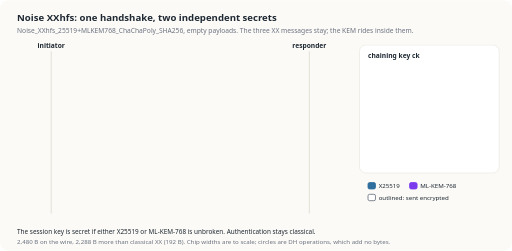
t = 0.00 s
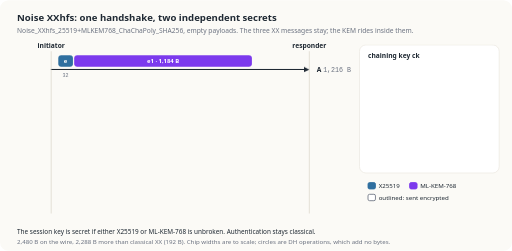
t = 1.67 s
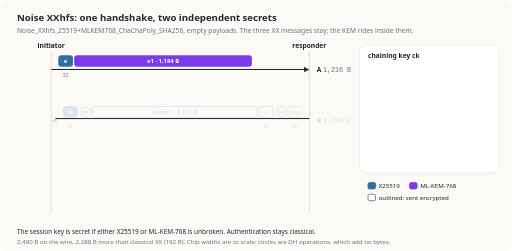
t = 3.33 s
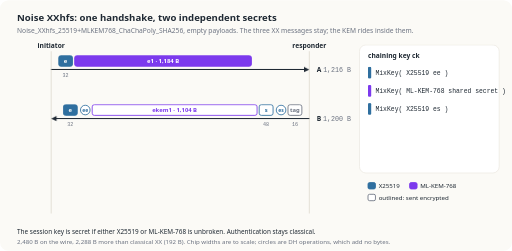
t = 5.00 s
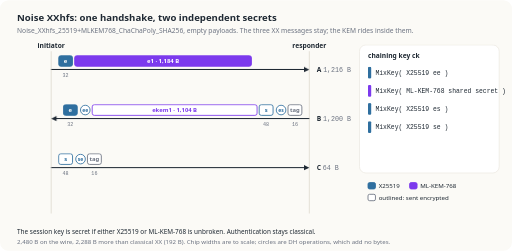
t = 6.67 s
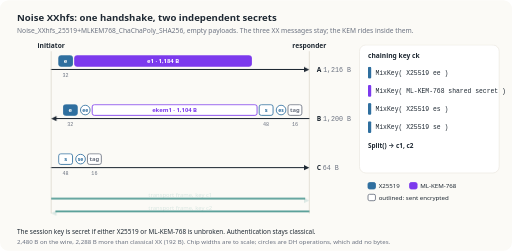
t = 8.33 s

The animated SVG that drew these frames (rendered in a browser with its animation timeline set to each time). Animation: 20 CSS @keyframes rules; frames cover the first 8.33 s, repeats indefinitely.

<svg xmlns="http://www.w3.org/2000/svg" viewBox="0 0 960 470" width="960" height="470" role="img" aria-labelledby="t d"><title id="t">Noise XXhfs handshake, animated</title><desc id="d">Message A carries e and the ML-KEM-768 key e1 (1,216 B). Message B carries e, ee, the KEM ciphertext ekem1, s and es (1,200 B). Message C carries s and se (64 B). Each DH result and the KEM shared secret are mixed into the chaining key, which splits into one key per direction.</desc><style>text{font-family:system-ui,-apple-system,'Segoe UI',Roboto,sans-serif}.num{font-family:ui-monospace,'SF Mono',Menlo,Consolas,monospace}.draw{stroke-dasharray:1;stroke-dashoffset:0}#k1{animation:k1 12s linear infinite}@keyframes k1{0%,3.33%{stroke-dashoffset:1;opacity:0}3.34%{opacity:1}11.67%,96%{stroke-dashoffset:0;opacity:1}100%{opacity:0}}#k2{animation:k2 12s linear infinite}@keyframes k2{0%,11.67%{opacity:0;transform:translateY(4px)}13.67%,96%{opacity:1;transform:none}100%{opacity:0}}#k3{animation:k3 12s linear infinite}@keyframes k3{0%,11.67%{opacity:0;transform:translateY(4px)}13.67%,96%{opacity:1;transform:none}100%{opacity:0}}#k4{animation:k4 12s linear infinite}@keyframes k4{0%,19.17%{stroke-dashoffset:1;opacity:0}19.180000000000003%{opacity:1}27.5%,96%{stroke-dashoffset:0;opacity:1}100%{opacity:0}}#k5{animation:k5 12s linear infinite}@keyframes k5{0%,27.5%{opacity:0;transform:translateY(4px)}29.5%,96%{opacity:1;transform:none}100%{opacity:0}}#k6{animation:k6 12s linear infinite}@keyframes k6{0%,27.5%{opacity:0;transform:translateY(4px)}29.5%,96%{opacity:1;transform:none}100%{opacity:0}}#k7{animation:k7 12s linear infinite}@keyframes k7{0%,42.5%{stroke-dashoffset:1;opacity:0}42.51%{opacity:1}50.83%,96%{stroke-dashoffset:0;opacity:1}100%{opacity:0}}#k8{animation:k8 12s linear infinite}@keyframes k8{0%,50.83%{opacity:0;transform:translateY(4px)}52.83%,96%{opacity:1;transform:none}100%{opacity:0}}#k9{animation:k9 12s linear infinite}@keyframes k9{0%,50.83%{opacity:0;transform:translateY(4px)}52.83%,96%{opacity:1;transform:none}100%{opacity:0}}#k10{animation:k10 12s linear infinite}@keyframes k10{0%,29.17%{opacity:0;transform:translateY(4px)}31.17%,96%{opacity:1;transform:none}100%{opacity:0}}#k11{animation:k11 12s linear infinite}@keyframes k11{0%,31.67%{opacity:0;transform:translateY(4px)}33.67%,96%{opacity:1;transform:none}100%{opacity:0}}#k12{animation:k12 12s linear infinite}@keyframes k12{0%,34.17%{opacity:0;transform:translateY(4px)}36.17%,96%{opacity:1;transform:none}100%{opacity:0}}#k13{animation:k13 12s linear infinite}@keyframes k13{0%,52.5%{opacity:0;transform:translateY(4px)}54.5%,96%{opacity:1;transform:none}100%{opacity:0}}#k14{animation:k14 12s linear infinite}@keyframes k14{0%,58.33%{opacity:0;transform:translateY(4px)}60.33%,96%{opacity:1;transform:none}100%{opacity:0}}#k15{animation:k15 12s linear infinite}@keyframes k15{0%,62.5%{stroke-dashoffset:1;opacity:0}62.51%{opacity:1}69.17%,96%{stroke-dashoffset:0;opacity:1}100%{opacity:0}}#k16{animation:k16 12s linear infinite}@keyframes k16{0%,69.17%{opacity:0;transform:translateY(4px)}71.17%,96%{opacity:1;transform:none}100%{opacity:0}}#k17{animation:k17 12s linear infinite}@keyframes k17{0%,69.17%{opacity:0;transform:translateY(4px)}71.17%,96%{opacity:1;transform:none}100%{opacity:0}}#k18{animation:k18 12s linear infinite}@keyframes k18{0%,62.5%{stroke-dashoffset:1;opacity:0}62.51%{opacity:1}69.17%,96%{stroke-dashoffset:0;opacity:1}100%{opacity:0}}#k19{animation:k19 12s linear infinite}@keyframes k19{0%,69.17%{opacity:0;transform:translateY(4px)}71.17%,96%{opacity:1;transform:none}100%{opacity:0}}#k20{animation:k20 12s linear infinite}@keyframes k20{0%,69.17%{opacity:0;transform:translateY(4px)}71.17%,96%{opacity:1;transform:none}100%{opacity:0}}@media (prefers-reduced-motion:reduce){*{animation:none!important}}</style><rect width="960" height="470" rx="16" fill="#fbfaf6"/><text x="32.0" y="40" font-size="18" font-weight="700" fill="#1f2933">Noise XXhfs: one handshake, two independent secrets</text><text x="32.0" y="61" font-size="12.5" fill="#6b7280">Noise_XXhfs_25519+MLKEM768_ChaChaPoly_SHA256, empty payloads. The three XX messages stay; the KEM rides inside them.</text><line x1="96" y1="96" x2="96" y2="400" stroke="#e5e1d8" stroke-width="2"/><text x="96.0" y="90" text-anchor="middle" font-size="12.5" font-weight="700" fill="#1f2933">initiator</text><line x1="580" y1="96" x2="580" y2="400" stroke="#e5e1d8" stroke-width="2"/><text x="580.0" y="90" text-anchor="middle" font-size="12.5" font-weight="700" fill="#1f2933">responder</text><path id="k1" class="draw" pathLength="1" d="M96 130 L572 130" stroke="#1f2933" stroke-width="2" fill="none"/><path id="k2" d="M580 130 l-10 -5 v10 z" fill="#1f2933"/><g id="k3"><rect x="110.0" y="104" width="26.0" height="20" rx="4" fill="#2f6f9f" stroke="#2f6f9f" stroke-width="1.6"/><text x="123.0" y="118" text-anchor="middle" font-size="11" font-weight="600" fill="#fff">e</text><text x="123.0" y="144" text-anchor="middle" font-size="9.5" class="num" fill="#6b7280">32</text><rect x="140.0" y="104" width="331.5" height="20" rx="4" fill="#7c3aed" stroke="#7c3aed" stroke-width="1.6"/><text x="305.8" y="118" text-anchor="middle" font-size="11" font-weight="600" fill="#fff">e1 · 1,184 B</text><text x="594" y="134" font-size="12.5" font-weight="700" fill="#1f2933">A <tspan class="num" font-weight="400" fill="#6b7280">1,216 B</tspan></text></g><path id="k4" class="draw" pathLength="1" d="M580 222 L104 222" stroke="#1f2933" stroke-width="2" fill="none"/><path id="k5" d="M96 222 l10 -5 v10 z" fill="#1f2933"/><g id="k6"><rect x="118.9" y="196" width="26.0" height="20" rx="4" fill="#2f6f9f" stroke="#2f6f9f" stroke-width="1.6"/><text x="131.9" y="210" text-anchor="middle" font-size="11" font-weight="600" fill="#fff">e</text><text x="131.9" y="236" text-anchor="middle" font-size="9.5" class="num" fill="#6b7280">32</text><circle cx="159.88" cy="206" r="9" fill="#fff" stroke="#2f6f9f" stroke-width="1.6"/><text x="159.88" y="209.5" text-anchor="middle" font-size="9.5" font-weight="700" fill="#2f6f9f">ee</text><rect x="172.9" y="196" width="309.1" height="20" rx="4" fill="#fff" stroke="#7c3aed" stroke-width="1.6"/><text x="327.4" y="210" text-anchor="middle" font-size="11" font-weight="600" fill="#7c3aed">ekem1 · 1,104 B</text><rect x="486.0" y="196" width="26.0" height="20" rx="4" fill="#fff" stroke="#2f6f9f" stroke-width="1.6"/><text x="499.0" y="210" text-anchor="middle" font-size="11" font-weight="600" fill="#2f6f9f">s</text><text x="499.0" y="236" text-anchor="middle" font-size="9.5" class="num" fill="#6b7280">48</text><circle cx="527.0" cy="206" r="9" fill="#fff" stroke="#2f6f9f" stroke-width="1.6"/><text x="527.0" y="209.5" text-anchor="middle" font-size="9.5" font-weight="700" fill="#2f6f9f">es</text><rect x="540.0" y="196" width="26.0" height="20" rx="4" fill="#fff" stroke="#6b7280" stroke-width="1.6"/><text x="553.0" y="210" text-anchor="middle" font-size="11" font-weight="600" fill="#6b7280">tag</text><text x="553.0" y="236" text-anchor="middle" font-size="9.5" class="num" fill="#6b7280">16</text><text x="594" y="226" font-size="12.5" font-weight="700" fill="#1f2933">B <tspan class="num" font-weight="400" fill="#6b7280">1,200 B</tspan></text></g><path id="k7" class="draw" pathLength="1" d="M96 314 L572 314" stroke="#1f2933" stroke-width="2" fill="none"/><path id="k8" d="M580 314 l-10 -5 v10 z" fill="#1f2933"/><g id="k9"><rect x="110.0" y="288" width="26.0" height="20" rx="4" fill="#fff" stroke="#2f6f9f" stroke-width="1.6"/><text x="123.0" y="302" text-anchor="middle" font-size="11" font-weight="600" fill="#2f6f9f">s</text><text x="123.0" y="328" text-anchor="middle" font-size="9.5" class="num" fill="#6b7280">48</text><circle cx="151" cy="298" r="9" fill="#fff" stroke="#2f6f9f" stroke-width="1.6"/><text x="151" y="301.5" text-anchor="middle" font-size="9.5" font-weight="700" fill="#2f6f9f">se</text><rect x="164.0" y="288" width="26.0" height="20" rx="4" fill="#fff" stroke="#6b7280" stroke-width="1.6"/><text x="177.0" y="302" text-anchor="middle" font-size="11" font-weight="600" fill="#6b7280">tag</text><text x="177.0" y="328" text-anchor="middle" font-size="9.5" class="num" fill="#6b7280">16</text><text x="594" y="318" font-size="12.5" font-weight="700" fill="#1f2933">C <tspan class="num" font-weight="400" fill="#6b7280">64 B</tspan></text></g><rect x="674" y="84" width="262" height="240" rx="12" fill="#fff" stroke="#e5e1d8"/><text x="690.0" y="108" font-size="12.5" font-weight="700" fill="#1f2933">chaining key ck</text><g id="k10"><rect x="690" y="125" width="6" height="22" rx="2" fill="#2f6f9f"/><text x="704" y="140" font-size="12" fill="#1f2933" class="num">MixKey( X25519 ee )</text></g><g id="k11"><rect x="690" y="159" width="6" height="22" rx="2" fill="#7c3aed"/><text x="704" y="174" font-size="12" fill="#1f2933" class="num">MixKey( ML-KEM-768 shared secret )</text></g><g id="k12"><rect x="690" y="193" width="6" height="22" rx="2" fill="#2f6f9f"/><text x="704" y="208" font-size="12" fill="#1f2933" class="num">MixKey( X25519 es )</text></g><g id="k13"><rect x="690" y="227" width="6" height="22" rx="2" fill="#2f6f9f"/><text x="704" y="242" font-size="12" fill="#1f2933" class="num">MixKey( X25519 se )</text></g><g id="k14"><text x="690" y="278" font-size="12" font-weight="700" fill="#1f2933">Split() → c1, c2</text></g><path id="k15" class="draw" pathLength="1" d="M96 372 L572 372" stroke="#0f766e" stroke-width="2.4" fill="none"/><path id="k16" d="M580 372 l-10 -5 v10 z" fill="#0f766e"/><text id="k17" x="338.0" y="366" text-anchor="middle" font-size="11" fill="#0f766e">transport frame, key c1</text><path id="k18" class="draw" pathLength="1" d="M580 396 L104 396" stroke="#0f766e" stroke-width="2.4" fill="none"/><path id="k19" d="M96 396 l10 -5 v10 z" fill="#0f766e"/><text id="k20" x="338.0" y="390" text-anchor="middle" font-size="11" fill="#0f766e">transport frame, key c2</text><rect x="690" y="342" width="14" height="12" rx="3" fill="#2f6f9f" stroke="#2f6f9f" stroke-width="1.6"/><text x="710.0" y="352" font-size="11.5" fill="#1f2933">X25519</text><rect x="768" y="342" width="14" height="12" rx="3" fill="#7c3aed" stroke="#7c3aed" stroke-width="1.6"/><text x="788.0" y="352" font-size="11.5" fill="#1f2933">ML-KEM-768</text><rect x="690" y="364" width="14" height="12" rx="3" fill="#fff" stroke="#6b7280" stroke-width="1.6"/><text x="710.0" y="374" font-size="11.5" fill="#1f2933">outlined: sent encrypted</text><text x="32.0" y="438" font-size="12" fill="#1f2933">The session key is secret if either X25519 or ML-KEM-768 is unbroken. Authentication stays classical.</text><text x="32.0" y="457" font-size="11.5" fill="#6b7280">2,480 B on the wire, 2,288 B more than classical XX (192 B). Chip widths are to scale; circles are DH operations, which add no bytes.</text></svg>
